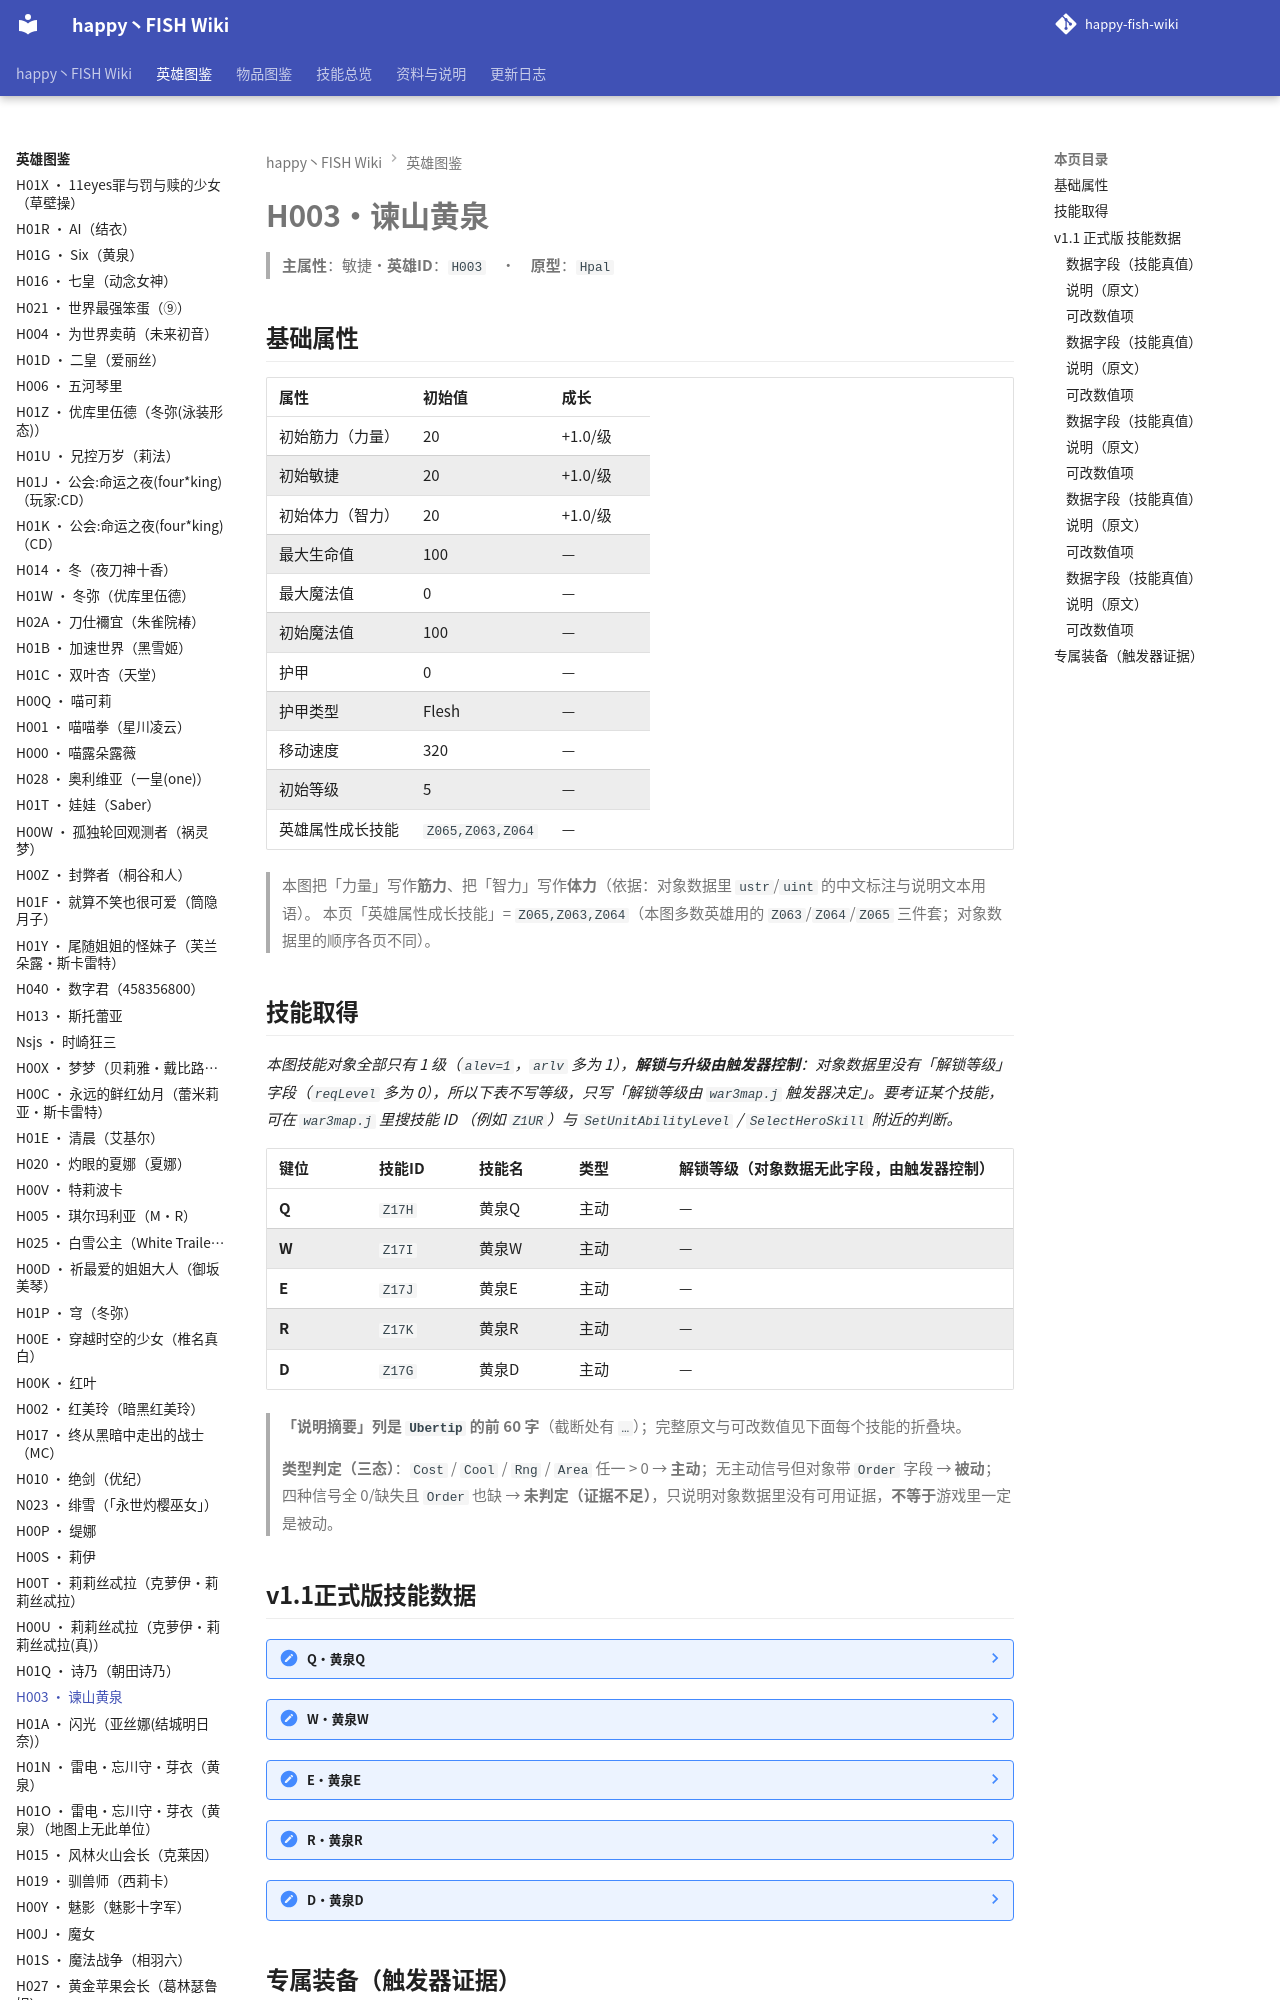

repository: slasher233/happy-fish-sao-wiki · page: heroes/谏山黄泉/index.html · generator: mkdocs

# H003 · 谏山黄泉

> **主属性**：敏捷　·　**英雄 ID**：`H003`　·　**原型**：`Hpal`

## 基础属性

| 属性 | 初始值 | 成长 |
| --- | --- | --- |
| 初始筋力（力量） | 20 | +1.0 / 级 |
| 初始敏捷 | 20 | +1.0 / 级 |
| 初始体力（智力） | 20 | +1.0 / 级 |
| 最大生命值 | 100 | — |
| 最大魔法值 | 0 | — |
| 初始魔法值 | 100 | — |
| 护甲 | 0 | — |
| 护甲类型 | Flesh | — |
| 移动速度 | 320 | — |
| 初始等级 | 5 | — |
| 英雄属性成长技能 | `Z065,Z063,Z064` | — |


> 本图把「力量」写作**筋力**、把「智力」写作**体力**（依据：对象数据里 `ustr`/`uint` 的中文标注与说明文本用语）。
> 本页「英雄属性成长技能」= `Z065,Z063,Z064`（本图多数英雄用的 `Z063`/`Z064`/`Z065` 三件套；对象数据里的顺序各页不同）。

## 技能取得

_本图技能对象全部只有 1 级（`alev=1`，`arlv` 多为 1），**解锁与升级由触发器控制**：对象数据里没有「解锁等级」字段（`reqLevel` 多为 0），所以下表不写等级，只写「解锁等级由 `war3map.j` 触发器决定」。要考证某个技能，可在 `war3map.j` 里搜技能 ID （例如 `Z1UR`）与 `SetUnitAbilityLevel` / `SelectHeroSkill` 附近的判断。_

| 键位 | 技能 ID | 技能名 | 类型 | 解锁等级（对象数据无此字段，由触发器控制） | 说明摘要 |
| --- | --- | --- | --- | --- | --- |
| **Q** | `Z17H` | 黄泉Q | 主动 | — | 蝶化下一刻瞬间砍击指定地方 / 效果:蓄力0.6秒，向指定的位置释放砍击造成 敏捷\*20 + 1000 + 魔法值 的伤害…（完整说明见下面技能数据块） |
| **W** | `Z17I` | 黄泉W | 主动 | — | 效果:向正前方进行切割,对方位范围敌人造成(敏捷\*60)的伤害,有概率触发1.5-3.5倍的暴击 / 伤害类型:混乱 / 冷却…（完整说明见下面技能数据块） |
| **E** | `Z17J` | 黄泉E | 主动 | — | 效果:向指定位置1000码直线指定地方 每0.05秒造成(敏捷\*18)的伤害 / 伤害类型:混乱 / 冷却时间:24s |
| **R** | `Z17K` | 黄泉R | 主动 | — | 效果:指定单位进行16连击,每击造成(敏捷\* 25)最后一击造成(敏捷\*50)的伤害,期间单位禁锢 / 伤害类型:混乱 / 冷…（完整说明见下面技能数据块） |
| **D** | `Z17G` | 黄泉D | 主动 | — | 被动:攻击有百分10的概率给单位添加一个怨魂标记持续4秒,对拥有怨魂标记的单位受到的伤害提高20% / 主动效果:当技能灭…（完整说明见下面技能数据块） |


> **「说明摘要」列是 `Ubertip` 的前 60 字**（截断处有 `…`）；完整原文与可改数值见下面每个技能的折叠块。

> **类型判定（三态）**：`Cost` / `Cool` / `Rng` / `Area` 任一 > 0 → **主动**；无主动信号但对象带 `Order` 字段 → **被动**；四种信号全 0/缺失且 `Order` 也缺 → **未判定（证据不足）**，只说明对象数据里没有可用证据，**不等于**游戏里一定是被动。
